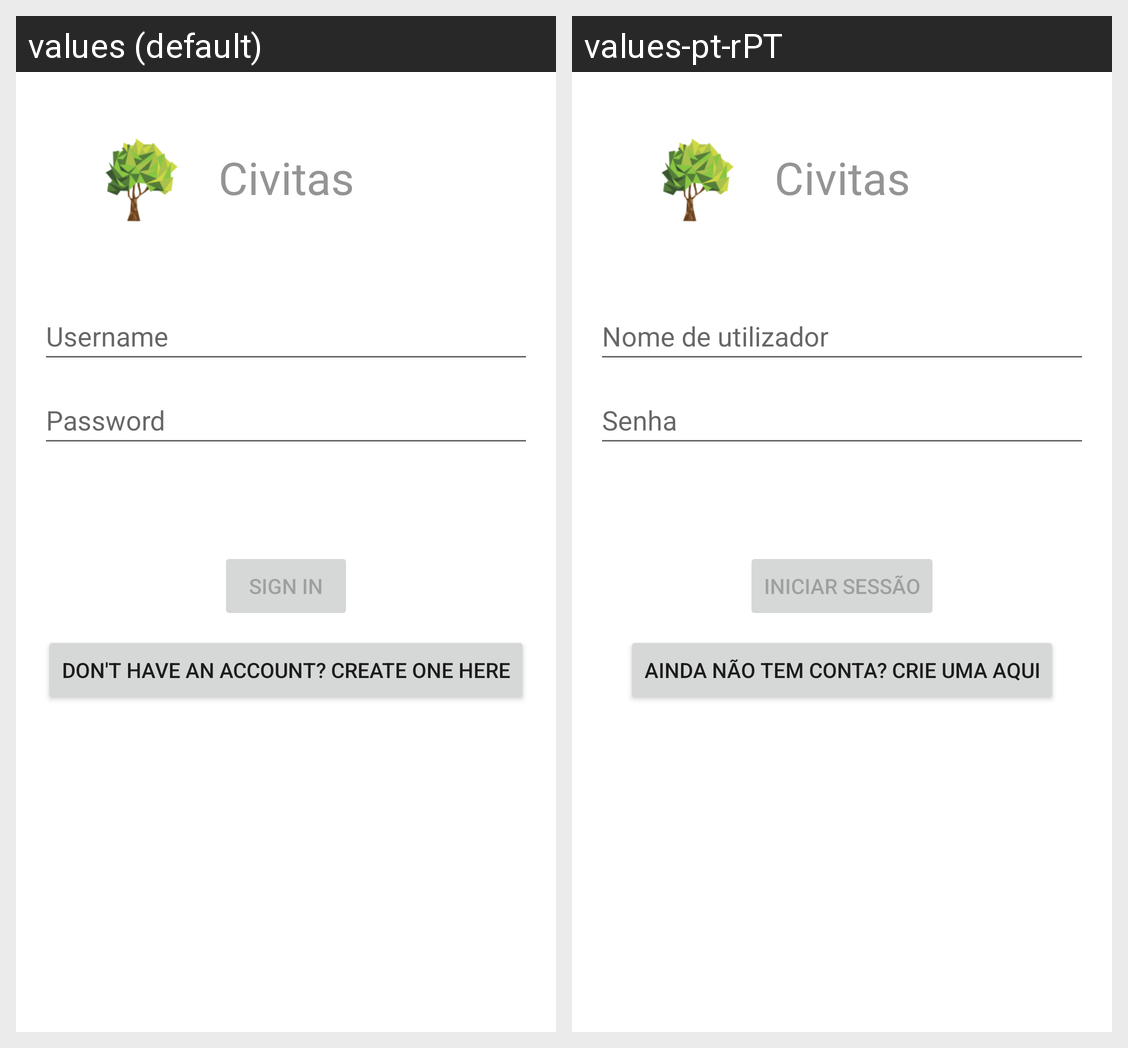

The same Android screen rendered under two of its app's locales, left to right. List the strings drawn on it with the default value and each locale's translation.
Android screen res/layout/activity_login.xml rendered under 2 locales, left to right: values (default), values-pt-rPT. Device: Nexus 5 (rendered at 1080×1920; each locale shown at half size, 540×960, under a caption strip naming it); theme Theme.Civitas.
Strings drawn on this screen, with the default value and each locale's value (text and hints the layout hard-codes, and strings that could not be matched under every locale, appear in the picture but are not listed):

app_name
  values: Civitas
  values-pt-rPT: Civitas  [not translated; the default value is used]

prompt_username
  values: Username
  values-pt-rPT: Nome de utilizador

prompt_password
  values: Password
  values-pt-rPT: Senha

action_sign_in
  values: Sign in
  values-pt-rPT: Iniciar sessão

action_register_long
  values: Don't have an account? Create one here
  values-pt-rPT: Ainda não tem conta? Crie uma aqui
